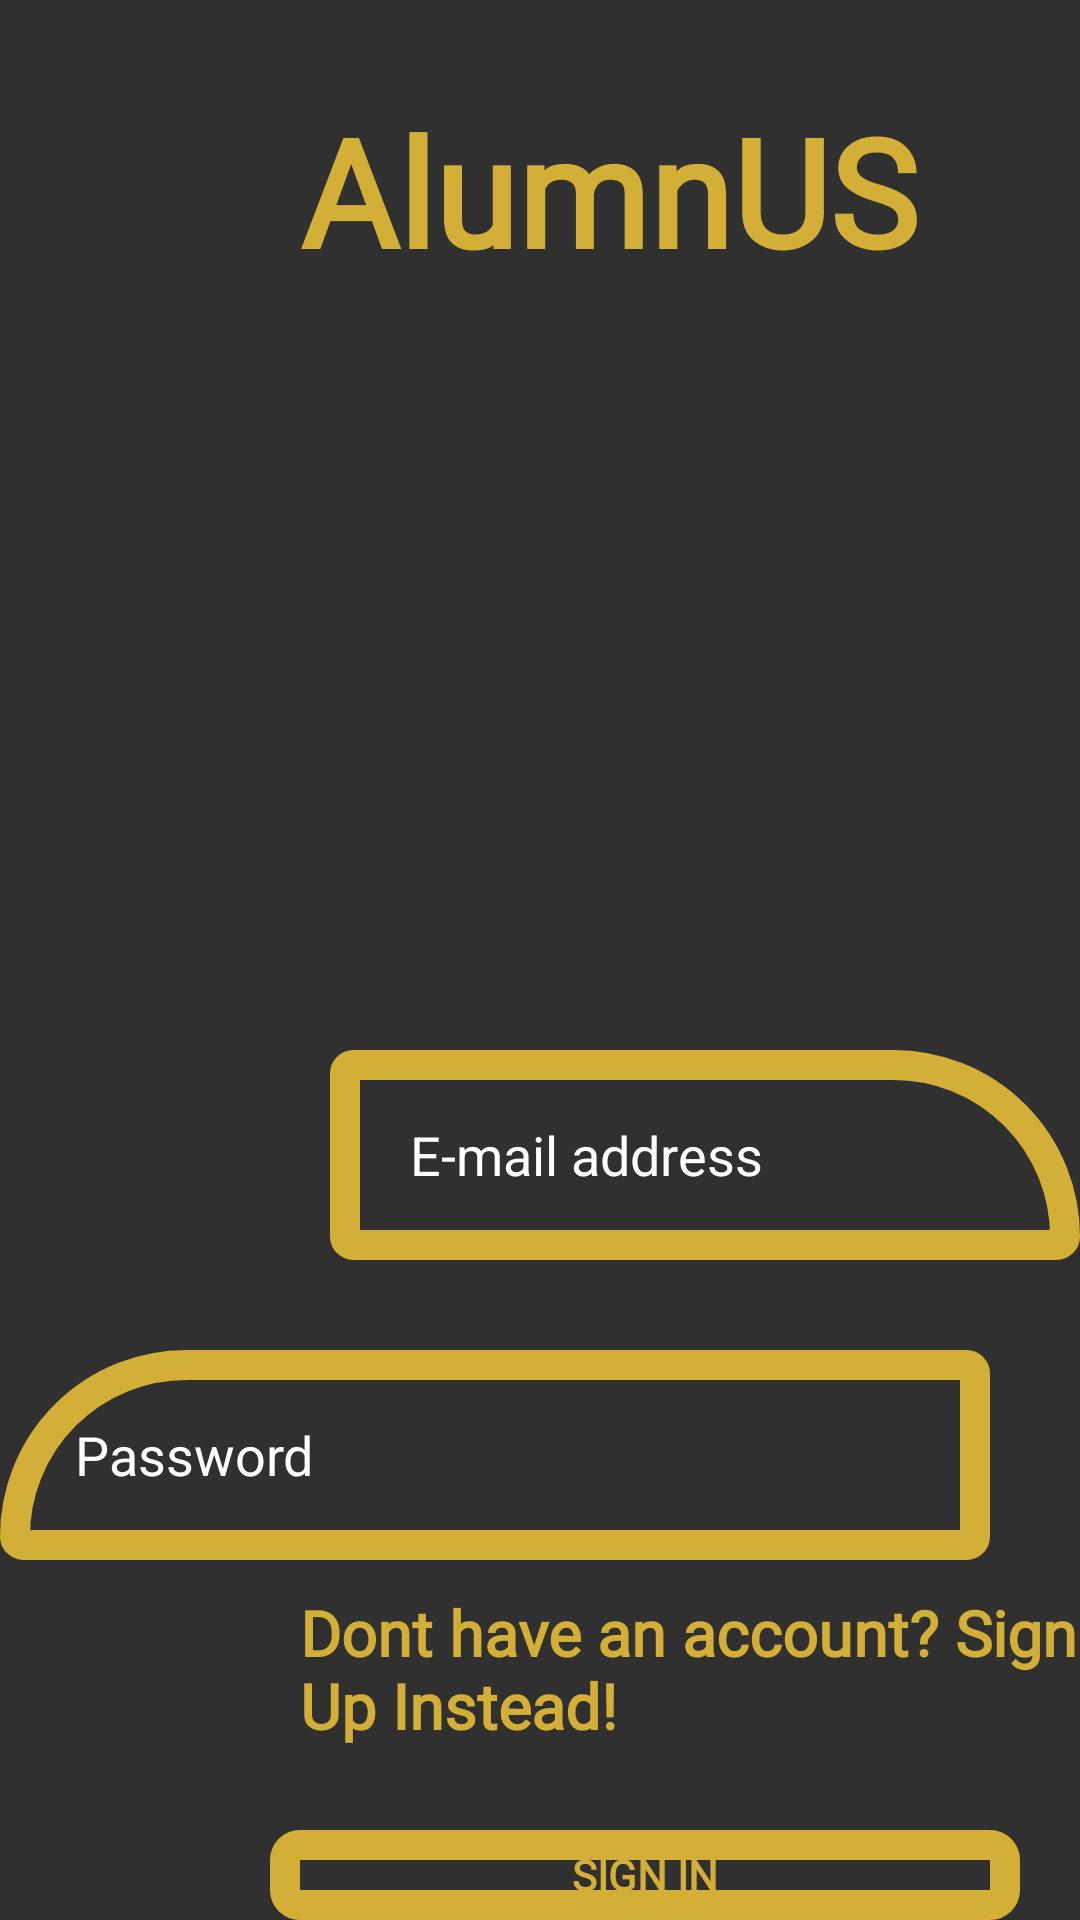

Produce the Android XML layout that renders to this screen, including the resource entries it uses.
<!-- AndroidManifest.xml: application theme Theme.CollegeInHouse -->
<!-- res/layout/activity_sign_in.xml -->
<?xml version="1.0" encoding="utf-8"?>
<RelativeLayout xmlns:android="http://schemas.android.com/apk/res/android"
    xmlns:app="http://schemas.android.com/apk/res-auto"
    xmlns:tools="http://schemas.android.com/tools"
    android:layout_width="match_parent"
    android:layout_height="match_parent"
    tools:context=".SignInActivity">

    <RelativeLayout
        android:layout_width="match_parent"
        android:layout_height="match_parent"
        android:background="@color/gb"
        >

        <TextView
            android:layout_width="wrap_content"
            android:layout_height="70dp"
            android:text="AlumnUS"
            android:textSize="50dp"
            android:textColor="@color/golden"
            android:fontFamily="@font/dancingscript"
            android:textStyle="bold"
            android:layout_marginTop="30dp"
            android:layout_marginLeft="100dp"
            />
        <ImageView
            android:layout_width="180dp"
            android:layout_height="180dp"
            android:src="@drawable/birddd"
            android:layout_marginTop="125dp"
            android:layout_marginLeft="115dp"

            />

        <EditText
            android:layout_width="match_parent"
            android:layout_height="70dp"
            android:id="@+id/etEmail"
            android:layout_marginTop="350dp"
            android:layout_marginLeft="110dp"
            android:hint="     E-mail address"
            android:inputType="textEmailAddress"
            android:background="@drawable/borderright"
            android:paddingLeft="5dp"
            android:textColorHint="@color/white"
            android:textColor="@color/white"
            ></EditText>
        <EditText
            android:layout_width="330dp"
            android:layout_height="70dp"
            android:id="@+id/etpassword"
            android:layout_marginTop="450dp"
            android:hint="Password"
            android:inputType="textPassword"
            android:background="@drawable/borderleft"
            android:paddingLeft="25dp"
            android:textColorHint="@color/white"
            android:textColor="@color/white"
            ></EditText>

        <TextView

            android:layout_width="wrap_content"
            android:layout_height="wrap_content"
            android:id="@+id/tvclicksignup"
            android:text="Dont have an account? Sign Up Instead!"
            android:layout_marginTop="530dp"
            android:textColor="@color/golden"
            android:layout_marginLeft="100dp"
            android:textSize="21dp"
            android:textStyle="bold"
            android:fontFamily="@font/dancingscript"

            />
        <Button
            android:layout_width="250dp"
            android:layout_height="70dp"
            android:id="@+id/btnSignin"
            android:text="sign In"
            android:layout_marginTop="610dp"
            android:textColor="@color/golden"
            android:fontFamily="@font/dancingscript"
            android:textStyle="bold"
            android:layout_marginLeft="90dp"
            android:background="@drawable/borderbutton"
            />

    </RelativeLayout>
</RelativeLayout>
<!-- resources referenced by this layout -->
<resources>
  <color name="gb">#303030</color>
  <color name="golden">#D4AF37</color>
  <color name="white">#FFFFFFFF</color>
  <!-- drawable borderbutton (drawable) -->
  <shape xmlns:android="http://schemas.android.com/apk/res/android">
      <stroke
          android:width="10dp"
          android:color="@color/golden" />
  
  
      <corners
          android:radius="5dp"
           />
  </shape>
  <!-- drawable borderleft (drawable) -->
  <shape xmlns:android="http://schemas.android.com/apk/res/android">
          <stroke
              android:width="10dp"
              android:color="@color/golden" />
  
  
          <corners
              android:radius="5dp"
              android:topLeftRadius="100dp" />
      </shape>
  <!-- drawable borderright (drawable) -->
  <?xml version="1.0" encoding="utf-8"?>
      <shape xmlns:android="http://schemas.android.com/apk/res/android">
          <stroke
              android:width="10dp"
              android:color="@color/golden" />
  
  
          <corners
              android:radius="5dp"
              android:topRightRadius="100dp" />
      </shape>
  <style name="Theme.CollegeInHouse" parent="Theme.MaterialComponents.DayNight.DarkActionBar">
          
          <item name="colorPrimary">@color/gb</item>
          <item name="colorPrimaryVariant">@color/purple_700</item>
          <item name="colorOnPrimary">@color/golden</item>
  
          
          <item name="colorSecondary">@color/teal_200</item>
          <item name="colorSecondaryVariant">@color/teal_700</item>
          <item name="colorOnSecondary">@color/black</item>
          
          <item name="android:statusBarColor" tools:targetApi="l">?attr/colorPrimaryVariant</item>
          
  
          </style>
  <color name="purple_700">#FF3700B3</color>
  <color name="teal_200">#FF03DAC5</color>
  <color name="teal_700">#FF018786</color>
  <color name="black">#FF000000</color>
</resources>
